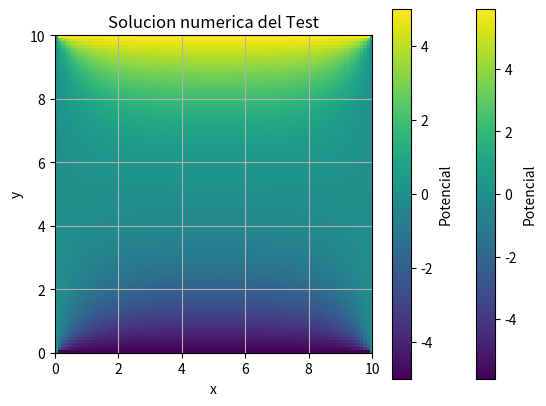

Write the Python code that produced this figure.
########################################
########################################
#Tarea 3 EM
#TEST
########################################
########################################

import numpy as np
import scipy 
import scipy.linalg
import scipy.sparse
import scipy.sparse.linalg
import matplotlib.pylab as plt
import time
from math import sin

#Constantes test
N=100
M=100
Vx0=0
Vxa=0
Vy0=-5
Vyb=5
dx=0.1
dy=0.1
a=N*dx
b=M*dy
av=(Vy0 + Vyb + Vx0 + Vxa)/4

""" Calculamos explicitamente todas las posiciones de la red con el valor real de la solucion analitica """
def an_sol(x, y, a, b, num_terms=10):
    V = np.zeros_like(x)
    for n in range(1, num_terms + 1, 2):  # Valores impares
        cos_term= np.cos(n*np.pi * y/b)
        sin_term = np.sin(n * np.pi * x / a)
        V += (cos_term * sin_term)/n
    V *= (4*Vy0) / np.pi
    return V

x = np.linspace(0, b, M)
y = np.linspace(0, a, N)
X, Y = np.meshgrid(x, y)

analytical_result = an_sol(X, Y, a, b)

""" Grafica solucion analitica """
plt.imshow(analytical_result, origin='lower', cmap='viridis', extent=[0, b, 0, a])
plt.colorbar(label='Potencial')
plt.title('Solucion analitica')
plt.xlabel('x')
plt.ylabel('y')
plt.grid(True)
plt.show()

""" Solucion computacional con las variables del test """
def c_sol(N,M,dx,dy,Vx0,Vxa,Vy0,Vyb,a,b,av):
    """ c_sol: funcion de solucion computacional por metodo de relajacion
    Variables:
    N: numero de filas
    M: numero de columnas
    dx: longitud paso en x
    dy: longitud paso en y
    Vx0, Vxa, Vy0, Vyb: condiciones de frontera para x=0, x=a, y=0, y=b respetctivamente
    a: maximo del dominio en x 
    b: maximo del dominio en b
    av: valor promedio de las condiciones de frontera

    A continuacion se explican las diferentes partes del programa a medida que se implementan
    """

    """Se define el dominio discretizado con el valor promedio av en todos los puntos """
    grid = np.full((N, M), av)
    
    """Se aplican las condiciones de frontera a sus valores correspondientes del dominio discretizado"""
    for i in range(0,M):
        grid[0][i]=Vy0
        grid[N-1][i]=Vyb
        
    for i in range(0,N):
        grid[i][0]=Vx0
        grid[i][M-1]=Vxa

    """ Se define el valor de convergencia para el cual, si una iteracion del metodo de relajacion tiene
    un cambio menor a este valor, se finaliza el metodo y se terminan las iteraciones como consecuencia de
    la convergencia, ademas se define un numero maximo de iteraciones para el caso de ausencia de convergencia """
    convergence_threshold = 1e-4
    max_iterations = 500
    iteration = 0

    """ Implementacion del metodo de relajacion, en cada iteracion de este ciclo para cada elemento interno del 
    dominio se reemplaza el valor de esta posicion por el valor del promedio de las 4 posiciones adyacentes 
    guardadas en las variables Fp, Fm, Cp, Cm, el valor nuevo se guarda en la variable nv
    ademas se incluye un condicional para aquellos valores que posiblemente no tengan 4 valores adyacentes.
    Ademas, las iteraciones van en el rango 1->N-2 y 1->M-1 para solo incluir los valores interiores de la red.
    """
    while iteration < max_iterations:
        max_change = 0

        for i in range(1, N-1):
            for j in range(1, M-1):
                div_count = 0
                nv = 0
                Fp = 0
                Fm = 0
                Cp = 0
                Cm = 0
                if (j < M - 1):
                    Fp = grid[i][j+1]
                    div_count += 1
                if (j > 0):
                    Fm = grid[i][j-1]
                    div_count += 1
                if (i < N - 1):
                    Cp = grid[i+1][j]
                    div_count += 1
                if (i > 0):
                    Cm = grid[i-1][j]
                    div_count += 1

                previous_value = grid[i][j]
                nv = (Fp + Fm + Cp + Cm) / div_count
                grid[i][j] = nv
                change = abs(nv - previous_value)
                max_change = max(max_change, change)

        iteration += 1
        if max_change < convergence_threshold:
            print("Converged after", iteration, "iterations.")
            break
    else:
        print("Maximum number of iterations reached without convergence.")

    """Se grafica la red obtenida tras la aplicacion del metodo de relajacion"""
    plt.imshow(grid, origin='lower', cmap='viridis', extent=[0, b, 0, a])
    plt.colorbar(label='Potencial')
    plt.title('Solucion numerica del Test')
    plt.xlabel('x')
    plt.ylabel('y')
    plt.grid(True)
    plt.show()

        
c_sol(N,M,dx,dy,Vx0,Vxa,Vy0,Vyb,a,b,av)












